Labelled photos from "HAR_dataset", an image-classification folder in shivamkansara18/Ambient-Assisted-Living-using-LLMs. The possible labels are: jogging, standing, walking.

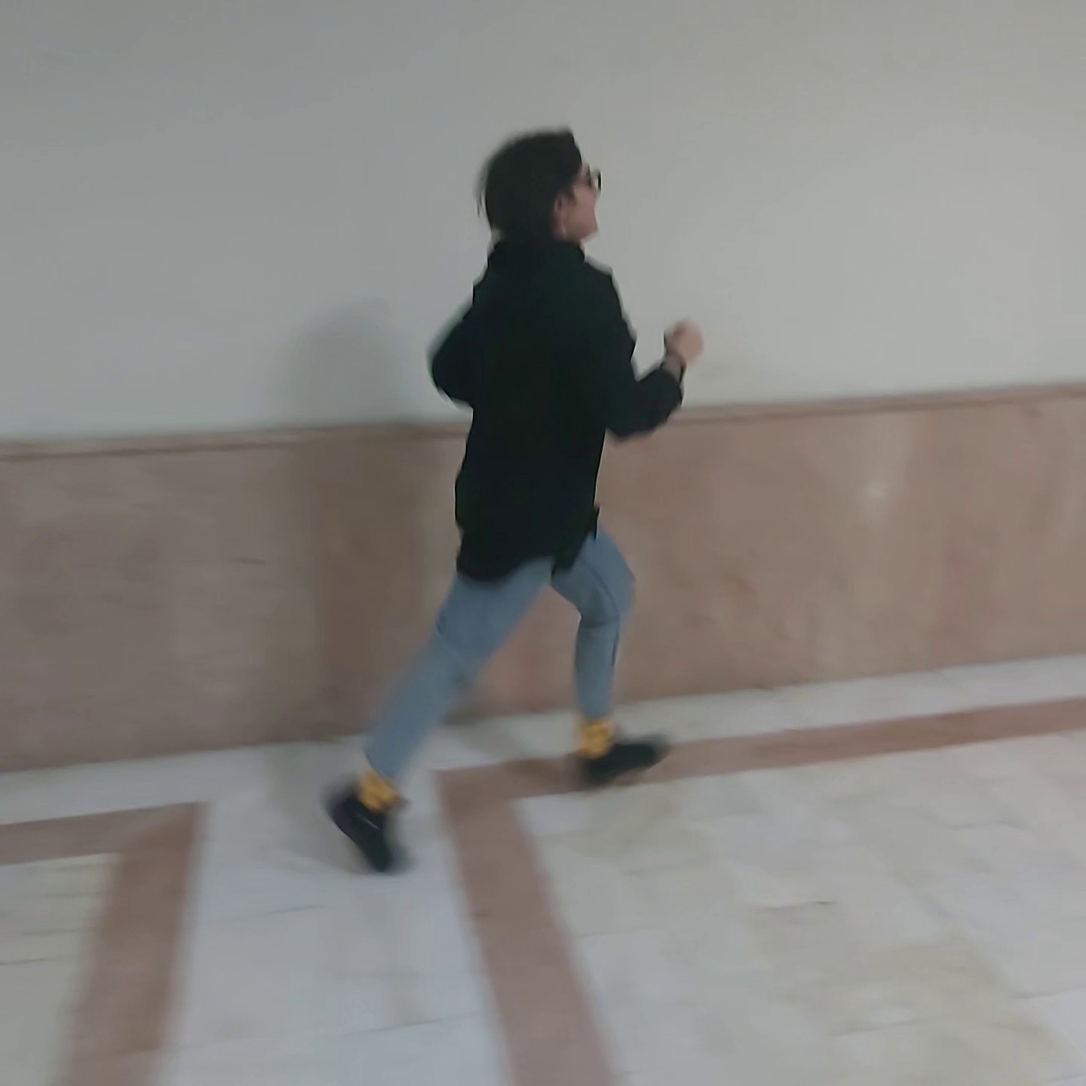
Label: jogging

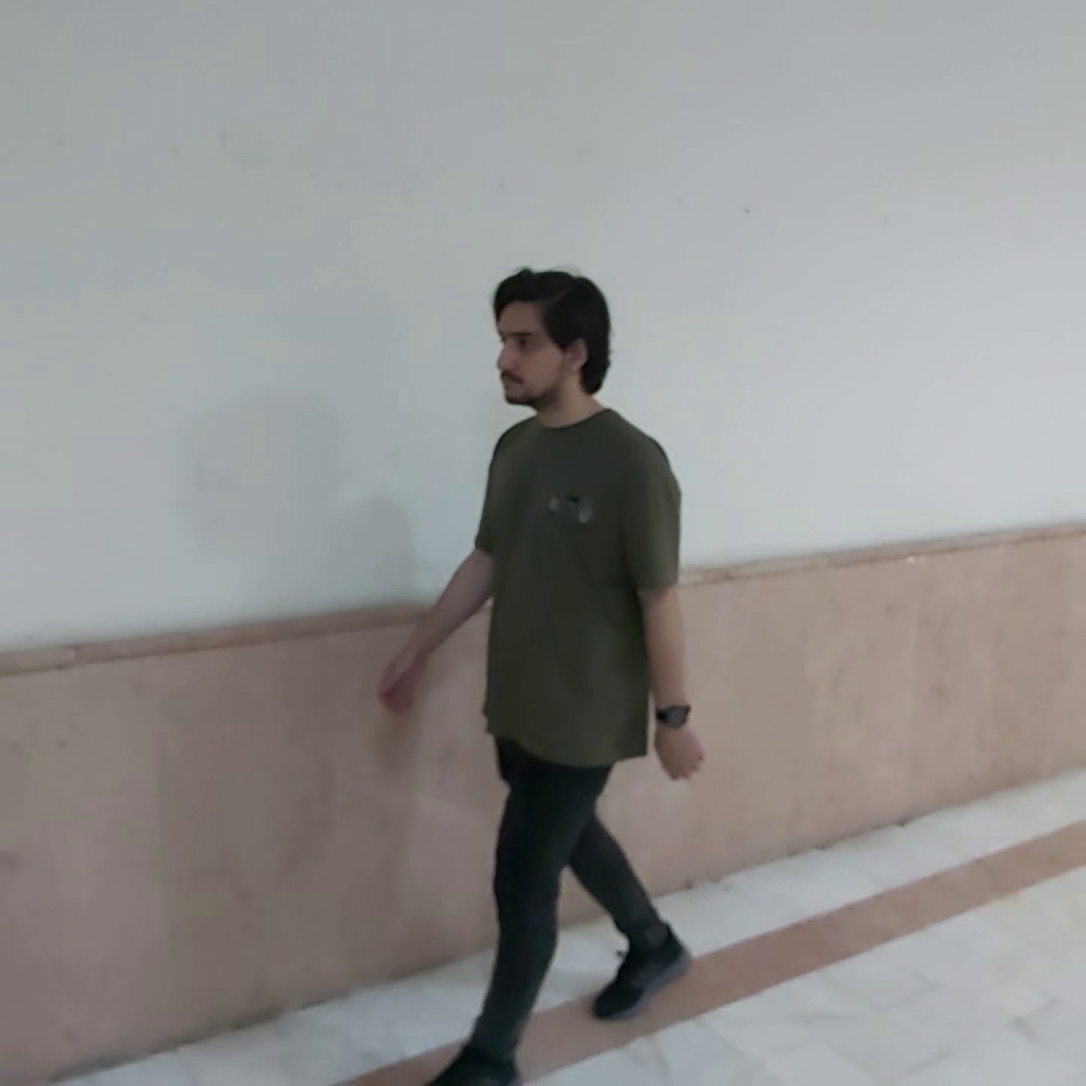
Label: walking

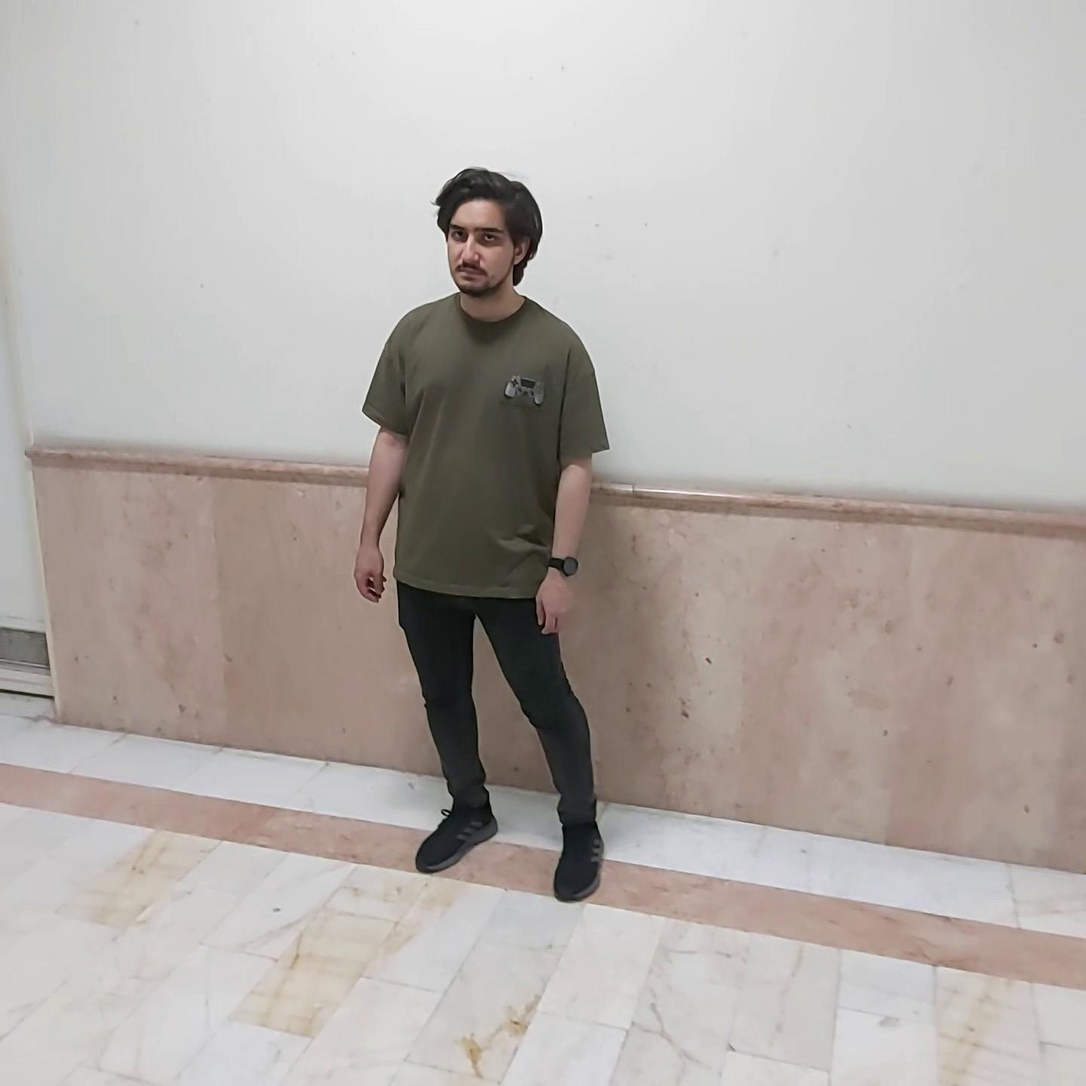
Label: standing

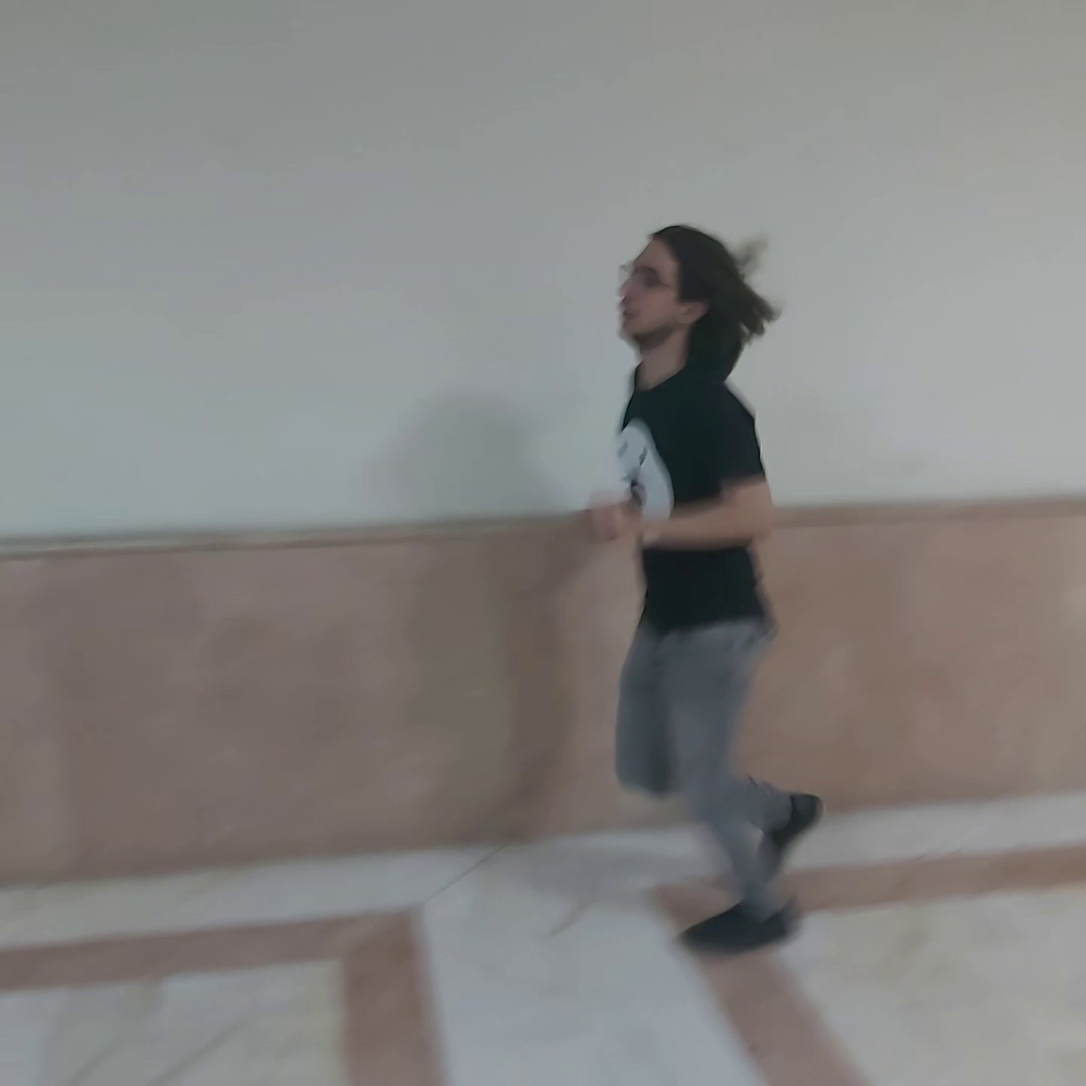
Label: jogging

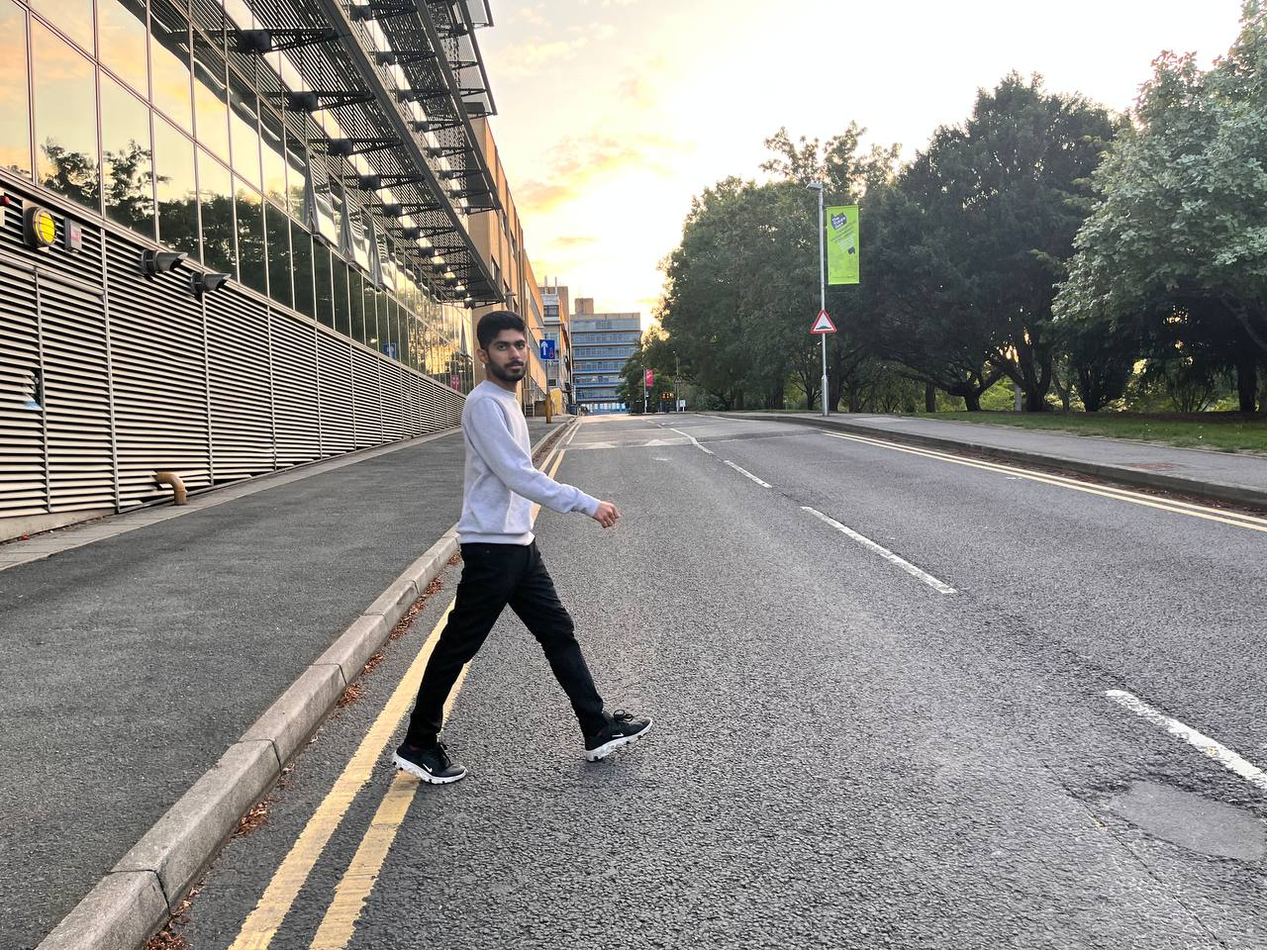
Label: walking

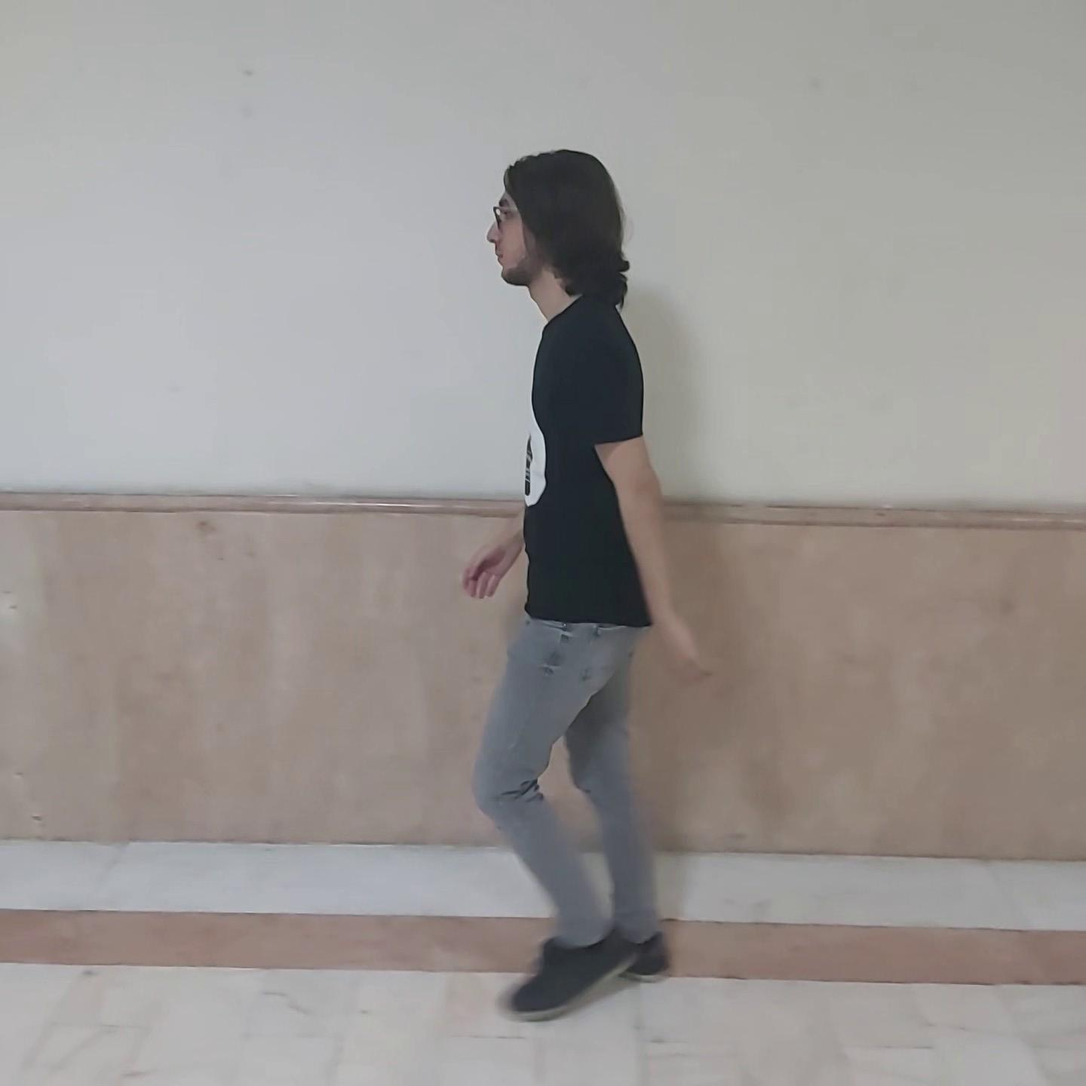
Label: walking
